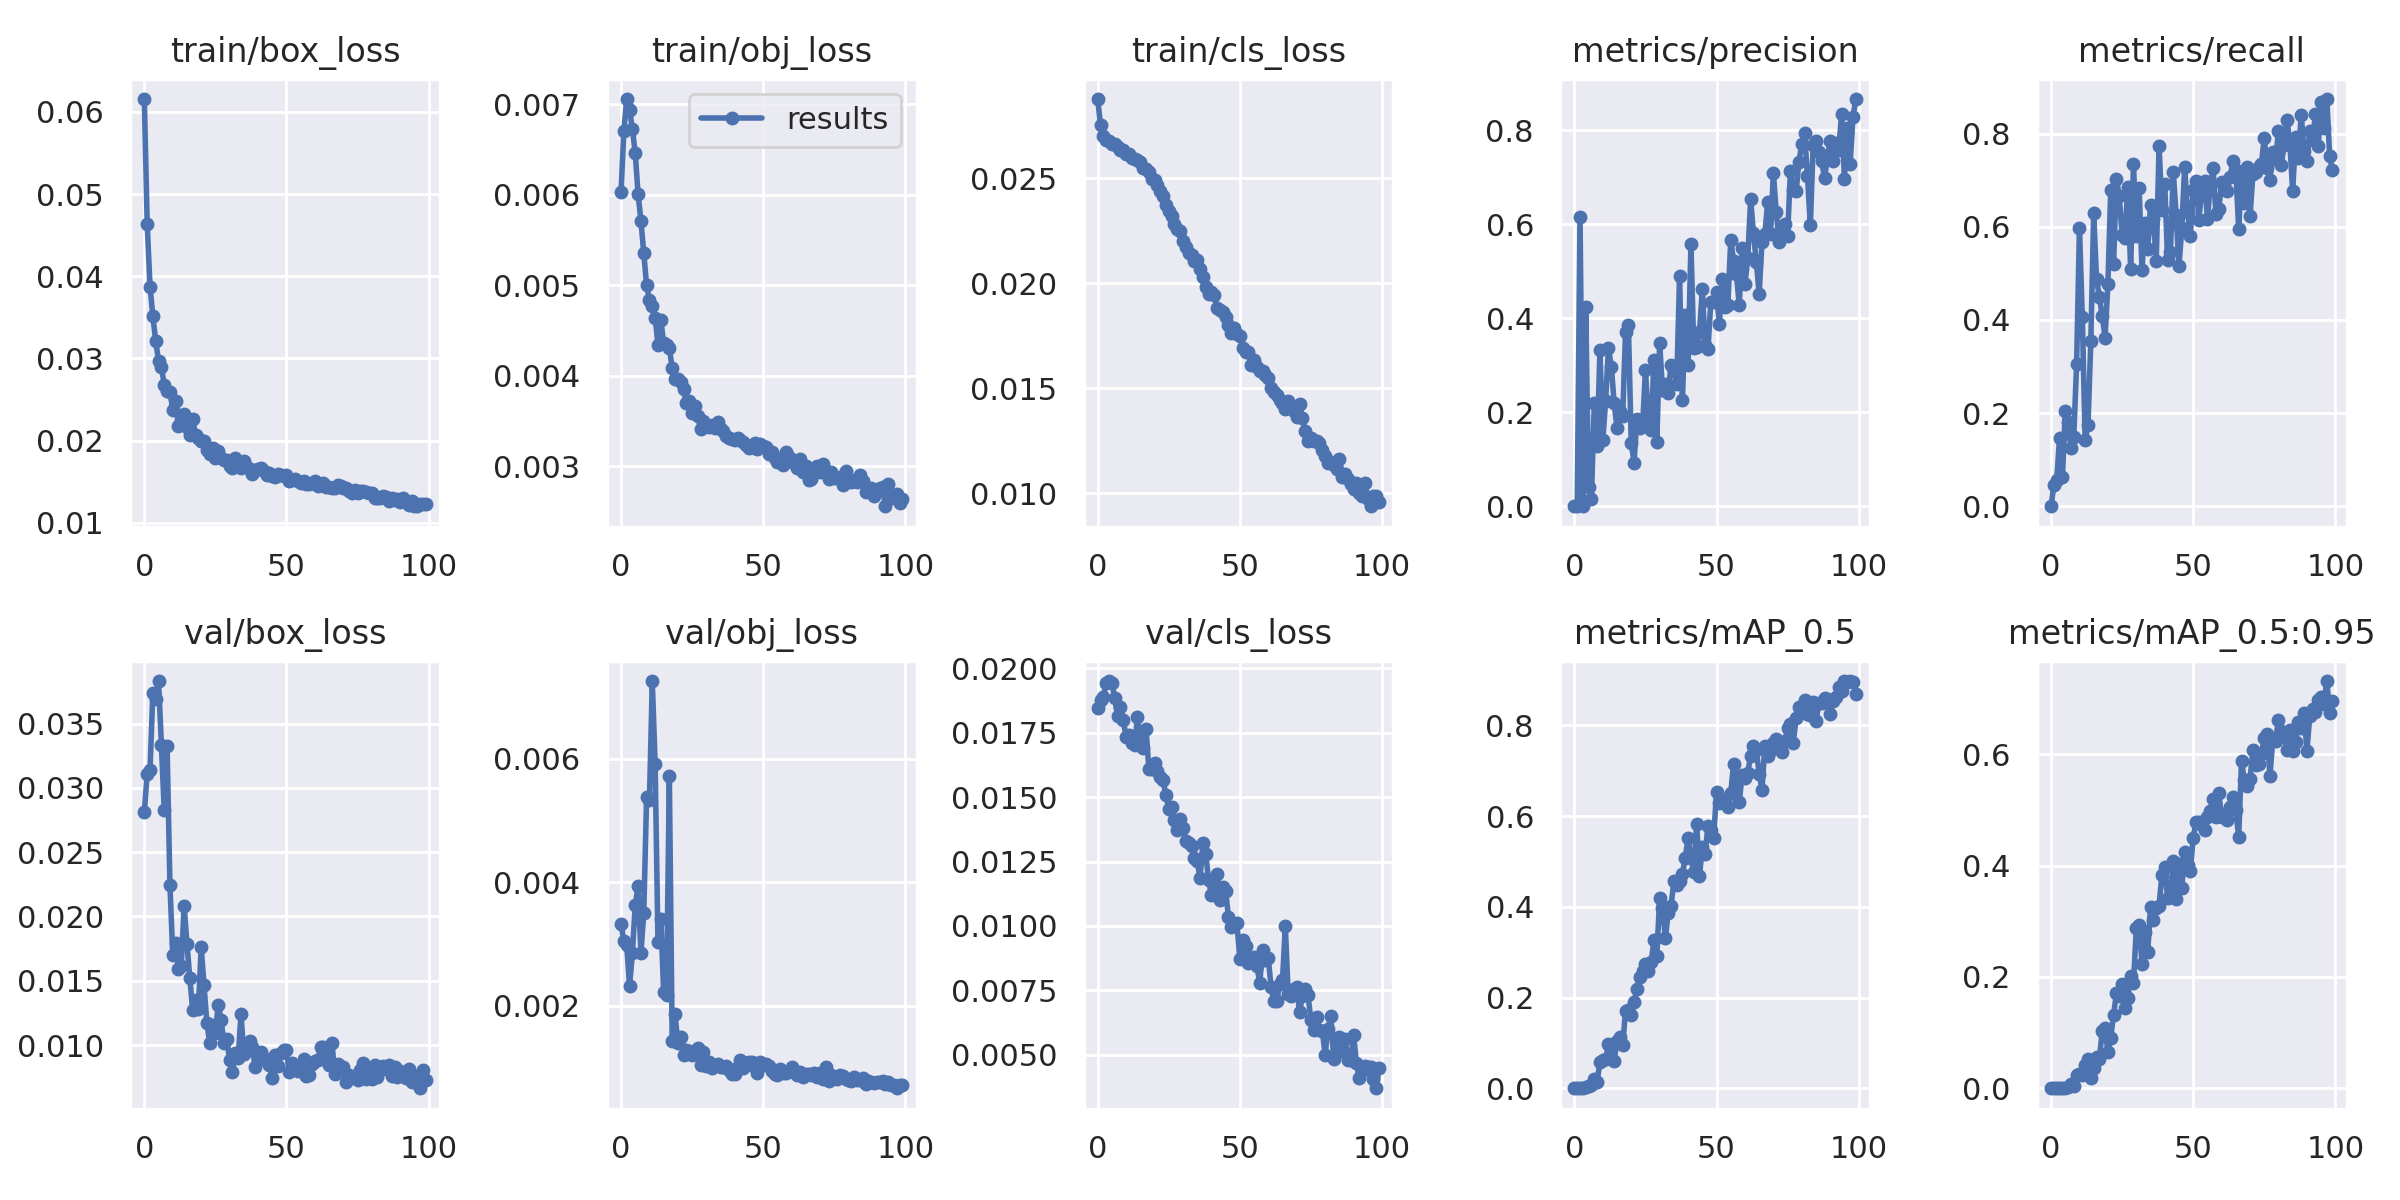

The file beside this chart, header and first rows:
epoch, train/box_loss, train/obj_loss, train/cls_loss, metrics/precision, metrics/recall, metrics/mAP_0.5, metrics/mAP_0.5:0.95, val/box_loss, val/obj_loss, val/cls_loss, x/lr0, x/lr1, x/lr2
0, 0.06155, 0.006027, 0.02877, 0, 0, 0, 0, 0.02814, 0.003327, 0.01845, 0.00016, 0.00016, 0.04766
1, 0.04641, 0.006703, 0.02753, 8.9913e-05, 0.04487, 8.7653e-05, 1.5623e-05, 0.03108, 0.003052, 0.01877, 0.0003489, 0.0003489, 0.04485
2, 0.03872, 0.007059, 0.02701, 0.6156, 0.05586, 0.0004855, 9.3218e-05, 0.03141, 0.002984, 0.01888, 0.0005344, 0.0005344, 0.04203
3, 0.03515, 0.006942, 0.02684, 0.0003005, 0.147, 0.000576, 0.0001006, 0.03739, 0.002321, 0.01943, 0.0007166, 0.0007166, 0.03922
4, 0.0321, 0.006726, 0.02676, 0.4241, 0.06227, 0.002105, 0.0004445, 0.03695, 0.002848, 0.01951, 0.0008953, 0.0008953, 0.03639
5, 0.02972, 0.006467, 0.02665, 0.04038, 0.2037, 0.00421, 0.0005794, 0.03831, 0.003628, 0.01943, 0.001071, 0.001071, 0.03357
6, 0.02901, 0.00601, 0.02662, 0.01625, 0.1806, 0.007681, 0.001852, 0.03336, 0.003934, 0.01885, 0.001243, 0.001243, 0.03074
7, 0.02678, 0.005716, 0.02648, 0.2188, 0.126, 0.01935, 0.008224, 0.02825, 0.002853, 0.01816, 0.001411, 0.001411, 0.02791
8, 0.02605, 0.005357, 0.02636, 0.128, 0.1495, 0.01361, 0.004086, 0.03325, 0.003496, 0.01848, 0.001577, 0.001577, 0.02508
9, 0.02592, 0.004999, 0.02636, 0.333, 0.3052, 0.05854, 0.02445, 0.02247, 0.005378, 0.01797, 0.001739, 0.001739, 0.02224
10, 0.02379, 0.004839, 0.02616, 0.1409, 0.598, 0.0632, 0.0251, 0.01702, 0.005326, 0.01735, 0.001897, 0.001897, 0.0194
11, 0.02485, 0.004768, 0.02618, 0.225, 0.4059, 0.06421, 0.02458, 0.0179, 0.007257, 0.01742, 0.002052, 0.002052, 0.01655
12, 0.02183, 0.004644, 0.02599, 0.3367, 0.1425, 0.09662, 0.04214, 0.01588, 0.005914, 0.01712, 0.002204, 0.002204, 0.0137
13, 0.02247, 0.004345, 0.02593, 0.297, 0.1747, 0.09516, 0.05292, 0.01617, 0.00303, 0.01701, 0.002352, 0.002352, 0.01085
14, 0.02325, 0.004616, 0.02586, 0.2196, 0.3549, 0.06116, 0.01922, 0.02082, 0.003413, 0.01809, 0.002497, 0.002497, 0.007997
15, 0.02166, 0.004361, 0.02577, 0.1657, 0.6293, 0.1038, 0.03708, 0.01787, 0.002219, 0.01702, 0.002639, 0.002639, 0.005139
16, 0.02064, 0.004337, 0.0255, 0.2033, 0.488, 0.1124, 0.05696, 0.0152, 0.002177, 0.0169, 0.002749, 0.002749, 0.002749
17, 0.02269, 0.004304, 0.02544, 0.1925, 0.4494, 0.09532, 0.05286, 0.01272, 0.005718, 0.01764, 0.002749, 0.002749, 0.002749
18, 0.02072, 0.004085, 0.02527, 0.3714, 0.4092, 0.1706, 0.1022, 0.01349, 0.001433, 0.01611, 0.002721, 0.002721, 0.002721
19, 0.02035, 0.00396, 0.02498, 0.3866, 0.3622, 0.1732, 0.1079, 0.01282, 0.001862, 0.01608, 0.002693, 0.002693, 0.002693
20, 0.02001, 0.003965, 0.0249, 0.1352, 0.4768, 0.1623, 0.06502, 0.01761, 0.001401, 0.01633, 0.002665, 0.002665, 0.002665
21, 0.01998, 0.003931, 0.02466, 0.09248, 0.6784, 0.1902, 0.0912, 0.01463, 0.001501, 0.01601, 0.002637, 0.002637, 0.002637
22, 0.01884, 0.003848, 0.02438, 0.1867, 0.5199, 0.2189, 0.1319, 0.01169, 0.001211, 0.01578, 0.002609, 0.002609, 0.002609
23, 0.01834, 0.003695, 0.02415, 0.1667, 0.7032, 0.2458, 0.1704, 0.01017, 0.001293, 0.01566, 0.00258, 0.00258, 0.00258
24, 0.01911, 0.003725, 0.02375, 0.1714, 0.6657, 0.2584, 0.1663, 0.01154, 0.001277, 0.01509, 0.002552, 0.002552, 0.002552
25, 0.01791, 0.003589, 0.02344, 0.289, 0.5821, 0.2747, 0.1872, 0.01091, 0.001214, 0.01455, 0.002524, 0.002524, 0.002524
26, 0.01869, 0.003661, 0.0232, 0.1858, 0.5767, 0.2579, 0.1445, 0.01314, 0.001222, 0.01462, 0.002496, 0.002496, 0.002496
27, 0.01788, 0.003557, 0.02282, 0.1628, 0.6863, 0.278, 0.1628, 0.01195, 0.00132, 0.01411, 0.002468, 0.002468, 0.002468
28, 0.01767, 0.00341, 0.0226, 0.3115, 0.5089, 0.3263, 0.2021, 0.01015, 0.001044, 0.01374, 0.00244, 0.00244, 0.00244
29, 0.01759, 0.003503, 0.02251, 0.1363, 0.7347, 0.2925, 0.1897, 0.01047, 0.001246, 0.01417, 0.002412, 0.002412, 0.002412
30, 0.01697, 0.003461, 0.02201, 0.3478, 0.581, 0.4187, 0.2878, 0.008818, 0.001035, 0.0138, 0.002383, 0.002383, 0.002383
31, 0.01667, 0.00343, 0.02171, 0.2464, 0.6822, 0.3983, 0.294, 0.007875, 0.001097, 0.01331, 0.002355, 0.002355, 0.002355
32, 0.01785, 0.003454, 0.02146, 0.2598, 0.5076, 0.3304, 0.2224, 0.009386, 0.0009891, 0.01321, 0.002327, 0.002327, 0.002327
33, 0.01699, 0.003425, 0.02135, 0.2402, 0.6086, 0.3867, 0.2809, 0.008986, 0.001042, 0.01311, 0.002299, 0.002299, 0.002299
34, 0.01665, 0.00349, 0.02105, 0.3014, 0.5522, 0.401, 0.2446, 0.01241, 0.001067, 0.01266, 0.002271, 0.002271, 0.002271
35, 0.0175, 0.003415, 0.02109, 0.2892, 0.6461, 0.4572, 0.325, 0.009285, 0.001017, 0.01252, 0.002243, 0.002243, 0.002243
36, 0.0168, 0.003394, 0.02067, 0.2604, 0.6158, 0.4477, 0.3015, 0.009962, 0.001017, 0.01185, 0.002214, 0.002214, 0.002214
37, 0.01657, 0.003336, 0.02031, 0.4894, 0.5262, 0.4568, 0.3235, 0.0103, 0.001032, 0.01321, 0.002186, 0.002186, 0.002186
38, 0.0159, 0.003308, 0.01983, 0.2255, 0.7736, 0.4716, 0.3277, 0.009848, 0.0009608, 0.01279, 0.002158, 0.002158, 0.002158
39, 0.01643, 0.003301, 0.01951, 0.4074, 0.6351, 0.5077, 0.3839, 0.008296, 0.0008956, 0.01179, 0.00213, 0.00213, 0.00213
40, 0.01659, 0.003294, 0.01957, 0.3011, 0.6917, 0.552, 0.3978, 0.008938, 0.0009044, 0.01121, 0.002102, 0.002102, 0.002102
41, 0.01672, 0.003315, 0.01943, 0.5579, 0.5286, 0.5078, 0.3424, 0.009443, 0.001013, 0.01154, 0.002074, 0.002074, 0.002074
42, 0.01632, 0.00329, 0.01882, 0.3374, 0.5465, 0.4767, 0.3454, 0.008975, 0.001124, 0.01202, 0.002045, 0.002045, 0.002045
43, 0.01588, 0.00327, 0.01874, 0.3383, 0.7184, 0.5835, 0.409, 0.00877, 0.0009931, 0.01102, 0.002017, 0.002017, 0.002017
44, 0.0161, 0.003234, 0.01865, 0.3699, 0.6248, 0.4674, 0.3399, 0.008484, 0.001075, 0.01153, 0.001989, 0.001989, 0.001989
45, 0.01573, 0.003198, 0.0184, 0.4619, 0.5161, 0.5307, 0.4034, 0.00742, 0.001093, 0.01137, 0.001961, 0.001961, 0.001961
46, 0.01554, 0.003214, 0.01801, 0.3438, 0.5977, 0.517, 0.3595, 0.009243, 0.0011, 0.01035, 0.001933, 0.001933, 0.001933
47, 0.0159, 0.003251, 0.01761, 0.3355, 0.7288, 0.5789, 0.4252, 0.008334, 0.001004, 0.00996, 0.001905, 0.001905, 0.001905
48, 0.01582, 0.003189, 0.01785, 0.4346, 0.6319, 0.5681, 0.4012, 0.009374, 0.0009118, 0.01009, 0.001876, 0.001876, 0.001876
49, 0.01567, 0.003245, 0.0176, 0.4356, 0.5811, 0.5526, 0.39, 0.009612, 0.001086, 0.0101, 0.001848, 0.001848, 0.001848
50, 0.01583, 0.003221, 0.01749, 0.4559, 0.6779, 0.6528, 0.4501, 0.009586, 0.00104, 0.008712, 0.00182, 0.00182, 0.00182
51, 0.01508, 0.003209, 0.01691, 0.3875, 0.6972, 0.6277, 0.4783, 0.007919, 0.001059, 0.00944, 0.001792, 0.001792, 0.001792
52, 0.01524, 0.00313, 0.01674, 0.483, 0.6151, 0.6368, 0.479, 0.008603, 0.001027, 0.009223, 0.001764, 0.001764, 0.001764
53, 0.01539, 0.003153, 0.01673, 0.424, 0.6785, 0.6308, 0.4725, 0.008196, 0.000947, 0.008565, 0.001736, 0.001736, 0.001736
54, 0.01512, 0.003089, 0.01613, 0.4292, 0.6985, 0.619, 0.4633, 0.007981, 0.0008946, 0.008741, 0.001708, 0.001708, 0.001708
55, 0.01484, 0.003047, 0.01636, 0.5667, 0.6177, 0.6501, 0.488, 0.00819, 0.0008768, 0.008802, 0.001679, 0.001679, 0.001679
56, 0.01513, 0.003083, 0.01603, 0.5224, 0.6885, 0.7148, 0.4979, 0.008922, 0.0009791, 0.008447, 0.001651, 0.001651, 0.001651
57, 0.01471, 0.003011, 0.01582, 0.4939, 0.7266, 0.6773, 0.5207, 0.007553, 0.0009197, 0.007795, 0.001623, 0.001623, 0.001623
58, 0.01477, 0.003155, 0.01581, 0.4279, 0.6278, 0.6307, 0.4873, 0.007683, 0.0009176, 0.00905, 0.001595, 0.001595, 0.001595
59, 0.0149, 0.003104, 0.01565, 0.5504, 0.6375, 0.6903, 0.5311, 0.008526, 0.0009542, 0.008697, 0.001567, 0.001567, 0.001567
... 40 more rows
